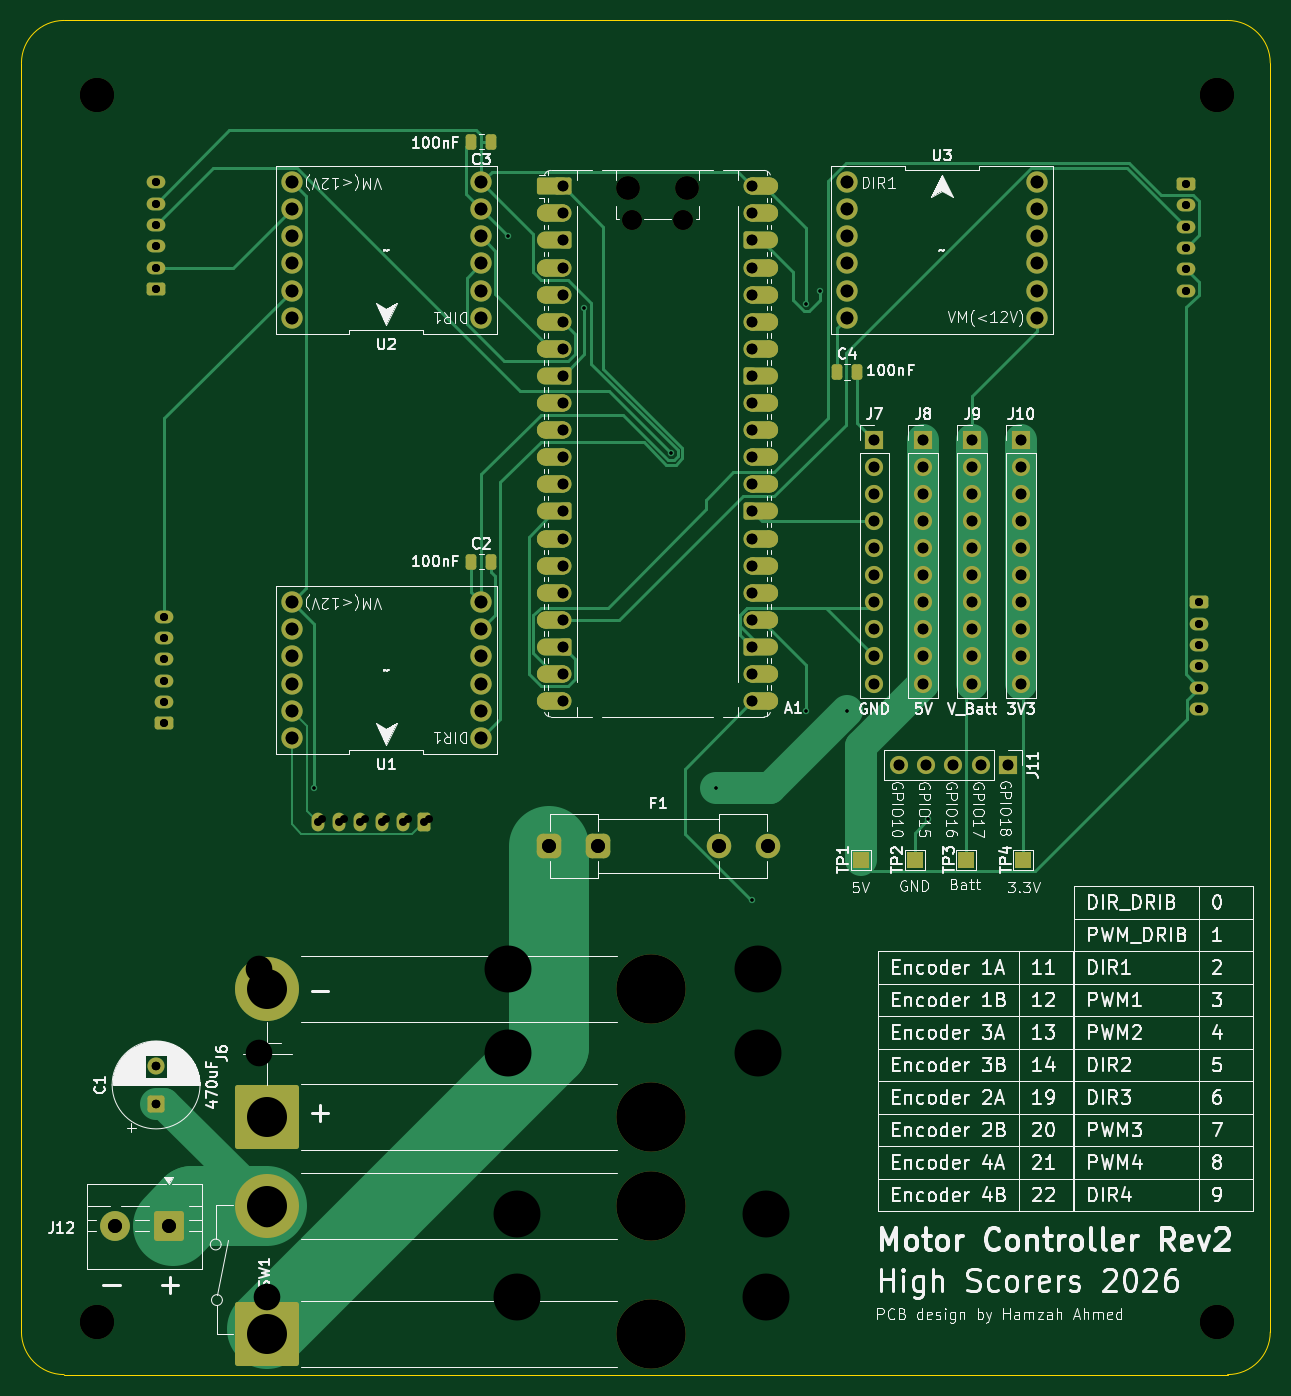
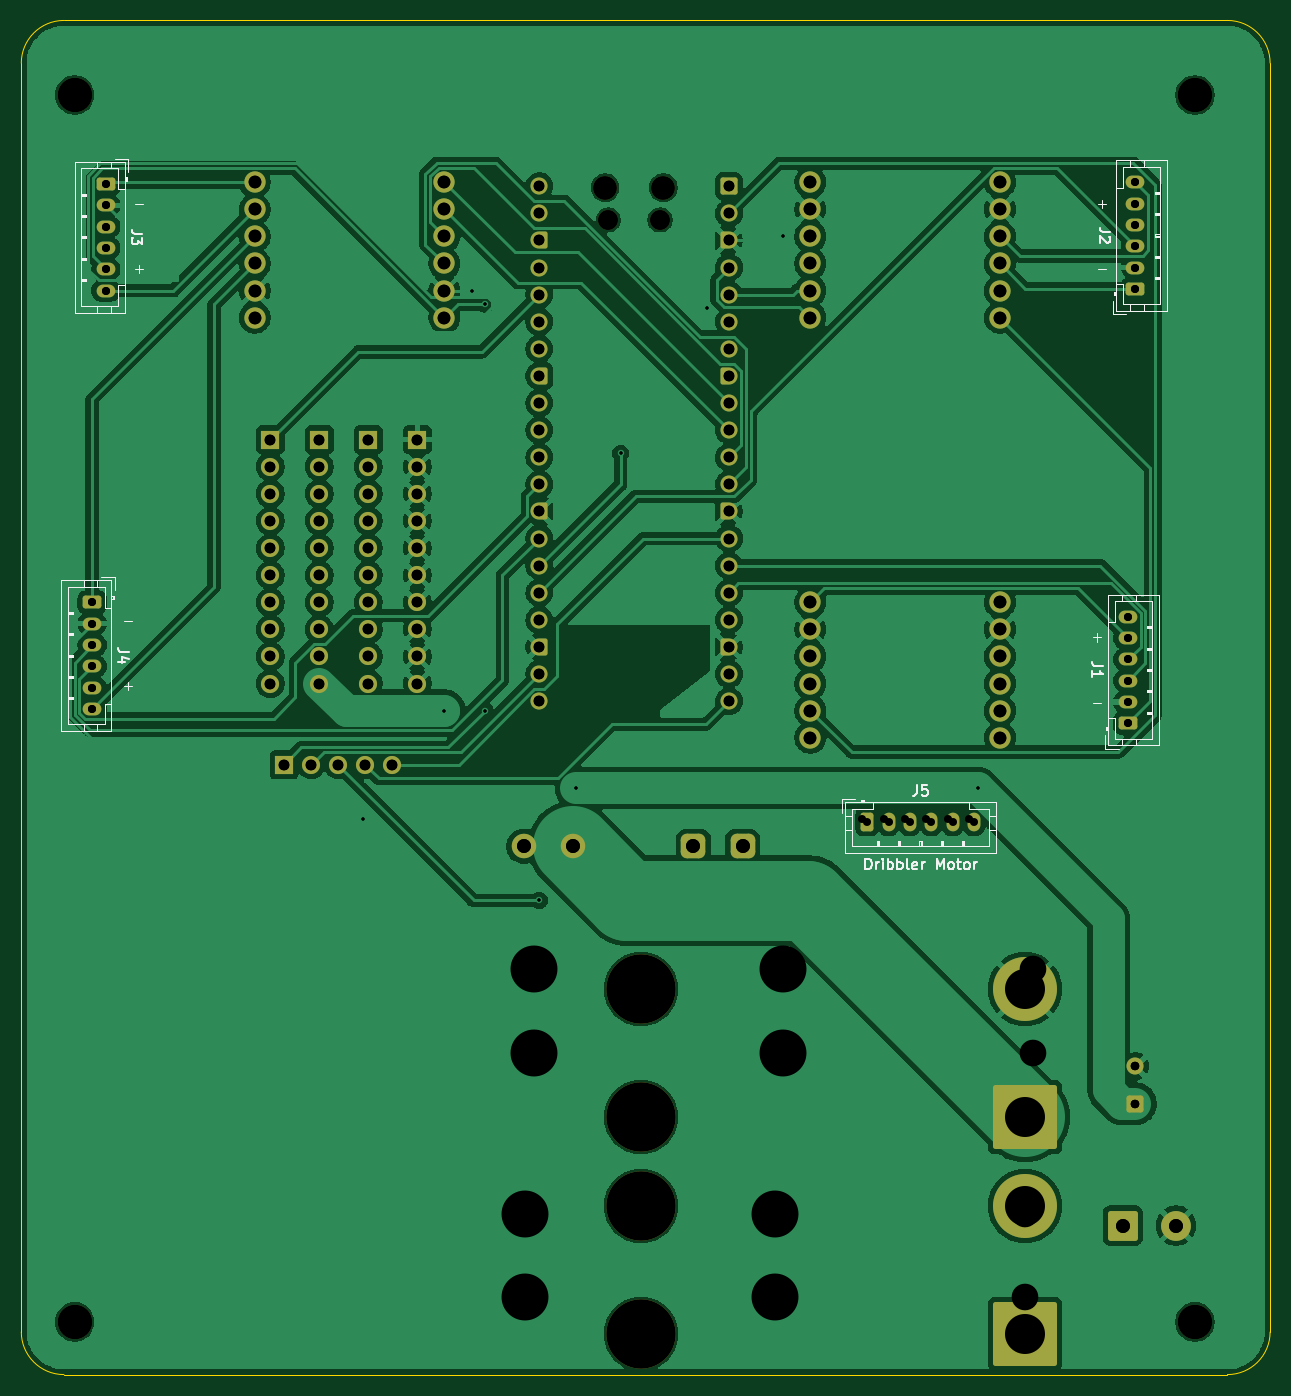
Circuit board: 12 layer files. Board 117.0 x 126.9 mm.
- bottom_copper: motor-controller-pcb-B_Cu.gbr (238400 bytes)
- bottom_mask: motor-controller-pcb-B_Mask.gbr (9124 bytes)
- paste: motor-controller-pcb-B_Paste.gbr (499 bytes)
- bottom_silk: motor-controller-pcb-B_Silkscreen.gbr (21063 bytes)
- outline: motor-controller-pcb-Edge_Cuts.gbr (1045 bytes)
- top_copper: motor-controller-pcb-F_Cu.gbr (30858 bytes)
- top_mask: motor-controller-pcb-F_Mask.gbr (12816 bytes)
- paste: motor-controller-pcb-F_Paste.gbr (1506 bytes)
- top_silk: motor-controller-pcb-F_Silkscreen.gbr (198109 bytes)
- drill: motor-controller-pcb-NPTH.drl (783 bytes)
- drill: motor-controller-pcb-PTH.drl (3342 bytes)
- drill: motor-controller-pcb.drl (3806 bytes)

=== bottom_copper: motor-controller-pcb-B_Cu.gbr (238400 bytes, source omitted) ===
=== bottom_mask: motor-controller-pcb-B_Mask.gbr (9124 bytes, source omitted) ===
=== paste: motor-controller-pcb-B_Paste.gbr ===
G04 #@! TF.GenerationSoftware,KiCad,Pcbnew,9.0.5*
G04 #@! TF.CreationDate,2026-03-09T10:46:01+11:00*
G04 #@! TF.ProjectId,motor-controller-pcb,6d6f746f-722d-4636-9f6e-74726f6c6c65,rev?*
G04 #@! TF.SameCoordinates,Original*
G04 #@! TF.FileFunction,Paste,Bot*
G04 #@! TF.FilePolarity,Positive*
%FSLAX46Y46*%
G04 Gerber Fmt 4.6, Leading zero omitted, Abs format (unit mm)*
G04 Created by KiCad (PCBNEW 9.0.5) date 2026-03-09 10:46:01*
%MOMM*%
%LPD*%
G01*
G04 APERTURE LIST*
G04 APERTURE END LIST*
M02*

=== bottom_silk: motor-controller-pcb-B_Silkscreen.gbr (21063 bytes, source omitted) ===
=== outline: motor-controller-pcb-Edge_Cuts.gbr ===
G04 #@! TF.GenerationSoftware,KiCad,Pcbnew,9.0.5*
G04 #@! TF.CreationDate,2026-03-09T10:46:02+11:00*
G04 #@! TF.ProjectId,motor-controller-pcb,6d6f746f-722d-4636-9f6e-74726f6c6c65,rev?*
G04 #@! TF.SameCoordinates,Original*
G04 #@! TF.FileFunction,Profile,NP*
%FSLAX46Y46*%
G04 Gerber Fmt 4.6, Leading zero omitted, Abs format (unit mm)*
G04 Created by KiCad (PCBNEW 9.0.5) date 2026-03-09 10:46:02*
%MOMM*%
%LPD*%
G01*
G04 APERTURE LIST*
G04 #@! TA.AperFunction,Profile*
%ADD10C,0.050000*%
G04 #@! TD*
G04 APERTURE END LIST*
D10*
X106950000Y-154940000D02*
G75*
G02*
X102950000Y-150940000I0J4000000D01*
G01*
X216000000Y-154940000D02*
X106950000Y-154940000D01*
X220000000Y-32020000D02*
X220000000Y-150940000D01*
X220000000Y-150940000D02*
G75*
G02*
X216000000Y-154940000I-4000000J0D01*
G01*
X106950000Y-28020000D02*
X216000000Y-28020000D01*
X102950000Y-150940000D02*
X102950000Y-32020000D01*
X102950000Y-32020000D02*
G75*
G02*
X106950000Y-28020000I4000000J0D01*
G01*
X216000000Y-28020000D02*
G75*
G02*
X220000000Y-32020000I0J-4000000D01*
G01*
M02*

=== top_copper: motor-controller-pcb-F_Cu.gbr (30858 bytes, source omitted) ===
=== top_mask: motor-controller-pcb-F_Mask.gbr (12816 bytes, source omitted) ===
=== paste: motor-controller-pcb-F_Paste.gbr (1506 bytes, source withheld) ===
=== top_silk: motor-controller-pcb-F_Silkscreen.gbr (198109 bytes, source omitted) ===
=== drill: motor-controller-pcb-NPTH.drl ===
M48
; DRILL file {KiCad 9.0.5} date 2026-03-06T11:48:34+1100
; FORMAT={-:-/ absolute / metric / decimal}
; #@! TF.CreationDate,2026-03-06T11:48:34+11:00
; #@! TF.GenerationSoftware,Kicad,Pcbnew,9.0.5
; #@! TF.FileFunction,NonPlated,1,2,NPTH
FMAT,2
METRIC
; #@! TA.AperFunction,NonPlated,NPTH,ComponentDrill
T1C1.850
; #@! TA.AperFunction,NonPlated,NPTH,ComponentDrill
T2C2.200
; #@! TA.AperFunction,NonPlated,NPTH,ComponentDrill
T3C3.200
; #@! TA.AperFunction,NonPlated,NPTH,ComponentDrill
T4C4.400
%
G90
G05
T1
X160.135Y-46.718
X164.985Y-46.718
T2
X159.835Y-43.688
X165.285Y-43.688
T3
X110.0Y-35.0
X110.0Y-150.0
X215.0Y-35.0
X215.0Y-150.0
T4
X148.59Y-116.97
X148.59Y-124.77
X149.352Y-139.901
X149.352Y-147.701
X171.99Y-116.97
X171.99Y-124.77
X172.752Y-139.901
X172.752Y-147.701
M30

=== drill: motor-controller-pcb-PTH.drl ===
M48
; DRILL file {KiCad 9.0.5} date 2026-03-06T11:48:34+1100
; FORMAT={-:-/ absolute / metric / decimal}
; #@! TF.CreationDate,2026-03-06T11:48:34+11:00
; #@! TF.GenerationSoftware,Kicad,Pcbnew,9.0.5
; #@! TF.FileFunction,Plated,1,2,PTH
FMAT,2
METRIC
; #@! TA.AperFunction,Plated,PTH,ViaDrill
T1C0.300
; #@! TA.AperFunction,Plated,PTH,ComponentDrill
T2C0.750
; #@! TA.AperFunction,Plated,PTH,ComponentDrill
T3C0.800
; #@! TA.AperFunction,Plated,PTH,ComponentDrill
T4C1.000
; #@! TA.AperFunction,Plated,PTH,ComponentDrill
T5C1.190
; #@! TA.AperFunction,Plated,PTH,ComponentDrill
T6C1.300
; #@! TA.AperFunction,Plated,PTH,ComponentDrill
T7C2.500
%
G90
G05
T1
X130.33Y-99.959
X148.59Y-48.26
X155.717Y-54.935
X163.83Y-68.58
X168.011Y-99.959
X171.45Y-110.49
X176.53Y-54.61
X176.53Y-92.71
X177.8Y-53.34
X180.34Y-92.71
X187.96Y-102.87
T2
X115.57Y-43.18
X115.57Y-45.18
X115.57Y-47.18
X115.57Y-49.18
X115.57Y-51.18
X115.57Y-53.18
X116.29Y-83.9
X116.29Y-85.9
X116.29Y-87.9
X116.29Y-89.9
X116.29Y-91.9
X116.29Y-93.9
X131.16Y-102.87
X133.16Y-102.87
X135.16Y-102.87
X137.16Y-102.87
X139.16Y-102.87
X141.16Y-102.87
X212.09Y-43.34
X212.09Y-45.34
X212.09Y-47.34
X212.09Y-49.34
X212.09Y-51.34
X212.09Y-53.34
X213.36Y-82.55
X213.36Y-84.55
X213.36Y-86.55
X213.36Y-88.55
X213.36Y-90.55
X213.36Y-92.55
T3
X115.57Y-126.04
X115.57Y-129.54
T4
X153.67Y-43.557
X153.67Y-46.097
X153.67Y-48.637
X153.67Y-51.177
X153.67Y-53.717
X153.67Y-56.258
X153.67Y-58.797
X153.67Y-61.337
X153.67Y-63.877
X153.67Y-66.418
X153.67Y-68.957
X153.67Y-71.498
X153.67Y-74.037
X153.67Y-76.578
X153.67Y-79.117
X153.67Y-81.657
X153.67Y-84.197
X153.67Y-86.737
X153.67Y-89.277
X153.67Y-91.817
X171.45Y-43.557
X171.45Y-46.097
X171.45Y-48.637
X171.45Y-51.177
X171.45Y-53.717
X171.45Y-56.258
X171.45Y-58.797
X171.45Y-61.337
X171.45Y-63.877
X171.45Y-66.418
X171.45Y-68.957
X171.45Y-71.498
X171.45Y-74.037
X171.45Y-76.578
X171.45Y-79.117
X171.45Y-81.657
X171.45Y-84.197
X171.45Y-86.737
X171.45Y-89.277
X171.45Y-91.817
X182.88Y-67.31
X182.88Y-69.85
X182.88Y-72.39
X182.88Y-74.93
X182.88Y-77.47
X182.88Y-80.01
X182.88Y-82.55
X182.88Y-85.09
X182.88Y-87.63
X182.88Y-90.17
X185.22Y-97.79
X187.47Y-67.31
X187.47Y-69.85
X187.47Y-72.39
X187.47Y-74.93
X187.47Y-77.47
X187.47Y-80.01
X187.47Y-82.55
X187.47Y-85.09
X187.47Y-87.63
X187.47Y-90.17
X187.76Y-97.79
X190.3Y-97.79
X192.06Y-67.31
X192.06Y-69.85
X192.06Y-72.39
X192.06Y-74.93
X192.06Y-77.47
X192.06Y-80.01
X192.06Y-82.55
X192.06Y-85.09
X192.06Y-87.63
X192.06Y-90.17
X192.84Y-97.79
X195.38Y-97.79
X196.65Y-67.31
X196.65Y-69.85
X196.65Y-72.39
X196.65Y-74.93
X196.65Y-77.47
X196.65Y-80.01
X196.65Y-82.55
X196.65Y-85.09
X196.65Y-87.63
X196.65Y-90.17
T5
X128.27Y-43.18
X128.27Y-45.72
X128.27Y-48.26
X128.27Y-50.8
X128.27Y-53.34
X128.27Y-55.88
X128.27Y-82.55
X128.27Y-85.09
X128.27Y-87.63
X128.27Y-90.17
X128.27Y-92.71
X128.27Y-95.25
X146.05Y-43.18
X146.05Y-45.72
X146.05Y-48.26
X146.05Y-50.8
X146.05Y-53.34
X146.05Y-55.88
X146.05Y-82.55
X146.05Y-85.09
X146.05Y-87.63
X146.05Y-90.17
X146.05Y-92.71
X146.05Y-95.25
X180.34Y-43.18
X180.34Y-45.72
X180.34Y-48.26
X180.34Y-50.8
X180.34Y-53.34
X180.34Y-55.88
X198.12Y-43.18
X198.12Y-45.72
X198.12Y-48.26
X198.12Y-50.8
X198.12Y-53.34
X198.12Y-55.88
T6
X111.76Y-140.97
X116.76Y-140.97
X152.4Y-105.41
X157.0Y-105.41
X168.3Y-105.41
X172.9Y-105.41
T7
X125.19Y-116.97
X125.19Y-124.77
X125.952Y-139.901
X125.952Y-147.701
M30

=== drill: motor-controller-pcb.drl ===
M48
; DRILL file {KiCad 9.0.5} date 2026-03-09T10:46:34+1100
; FORMAT={-:-/ absolute / metric / decimal}
; #@! TF.CreationDate,2026-03-09T10:46:34+11:00
; #@! TF.GenerationSoftware,Kicad,Pcbnew,9.0.5
; #@! TF.FileFunction,MixedPlating,1,2
FMAT,2
METRIC
; #@! TA.AperFunction,Plated,PTH,ViaDrill
T1C0.300
; #@! TA.AperFunction,Plated,PTH,ComponentDrill
T2C0.750
; #@! TA.AperFunction,Plated,PTH,ComponentDrill
T3C0.800
; #@! TA.AperFunction,Plated,PTH,ComponentDrill
T4C1.000
; #@! TA.AperFunction,Plated,PTH,ComponentDrill
T5C1.190
; #@! TA.AperFunction,Plated,PTH,ComponentDrill
T6C1.300
; #@! TA.AperFunction,Plated,PTH,ComponentDrill
T7C3.750
; #@! TA.AperFunction,NonPlated,NPTH,ComponentDrill
T8C1.850
; #@! TA.AperFunction,NonPlated,NPTH,ComponentDrill
T9C2.200
; #@! TA.AperFunction,NonPlated,NPTH,ComponentDrill
T10C3.200
; #@! TA.AperFunction,NonPlated,NPTH,ComponentDrill
T11C6.500
%
G90
G05
T1
X130.33Y-99.959
X148.59Y-48.26
X155.717Y-54.935
X163.83Y-68.58
X168.011Y-99.959
X171.45Y-110.49
X176.53Y-54.61
X176.53Y-92.71
X177.8Y-53.34
X180.34Y-92.71
X187.96Y-102.87
T2
X115.57Y-43.18
X115.57Y-45.18
X115.57Y-47.18
X115.57Y-49.18
X115.57Y-51.18
X115.57Y-53.18
X116.29Y-83.9
X116.29Y-85.9
X116.29Y-87.9
X116.29Y-89.9
X116.29Y-91.9
X116.29Y-93.9
X130.716Y-103.124
X132.716Y-103.124
X134.716Y-103.124
X136.716Y-103.124
X138.716Y-103.124
X140.716Y-103.124
X212.09Y-43.34
X212.09Y-45.34
X212.09Y-47.34
X212.09Y-49.34
X212.09Y-51.34
X212.09Y-53.34
X213.36Y-82.55
X213.36Y-84.55
X213.36Y-86.55
X213.36Y-88.55
X213.36Y-90.55
X213.36Y-92.55
T3
X115.57Y-126.04
X115.57Y-129.54
T4
X153.67Y-43.557
X153.67Y-46.097
X153.67Y-48.637
X153.67Y-51.177
X153.67Y-53.717
X153.67Y-56.258
X153.67Y-58.797
X153.67Y-61.337
X153.67Y-63.877
X153.67Y-66.418
X153.67Y-68.957
X153.67Y-71.498
X153.67Y-74.037
X153.67Y-76.578
X153.67Y-79.117
X153.67Y-81.657
X153.67Y-84.197
X153.67Y-86.737
X153.67Y-89.277
X153.67Y-91.817
X171.45Y-43.557
X171.45Y-46.097
X171.45Y-48.637
X171.45Y-51.177
X171.45Y-53.717
X171.45Y-56.258
X171.45Y-58.797
X171.45Y-61.337
X171.45Y-63.877
X171.45Y-66.418
X171.45Y-68.957
X171.45Y-71.498
X171.45Y-74.037
X171.45Y-76.578
X171.45Y-79.117
X171.45Y-81.657
X171.45Y-84.197
X171.45Y-86.737
X171.45Y-89.277
X171.45Y-91.817
X182.88Y-67.31
X182.88Y-69.85
X182.88Y-72.39
X182.88Y-74.93
X182.88Y-77.47
X182.88Y-80.01
X182.88Y-82.55
X182.88Y-85.09
X182.88Y-87.63
X182.88Y-90.17
X185.22Y-97.79
X187.47Y-67.31
X187.47Y-69.85
X187.47Y-72.39
X187.47Y-74.93
X187.47Y-77.47
X187.47Y-80.01
X187.47Y-82.55
X187.47Y-85.09
X187.47Y-87.63
X187.47Y-90.17
X187.76Y-97.79
X190.3Y-97.79
X192.06Y-67.31
X192.06Y-69.85
X192.06Y-72.39
X192.06Y-74.93
X192.06Y-77.47
X192.06Y-80.01
X192.06Y-82.55
X192.06Y-85.09
X192.06Y-87.63
X192.06Y-90.17
X192.84Y-97.79
X195.38Y-97.79
X196.65Y-67.31
X196.65Y-69.85
X196.65Y-72.39
X196.65Y-74.93
X196.65Y-77.47
X196.65Y-80.01
X196.65Y-82.55
X196.65Y-85.09
X196.65Y-87.63
X196.65Y-90.17
T5
X128.27Y-43.18
X128.27Y-45.72
X128.27Y-48.26
X128.27Y-50.8
X128.27Y-53.34
X128.27Y-55.88
X128.27Y-82.55
X128.27Y-85.09
X128.27Y-87.63
X128.27Y-90.17
X128.27Y-92.71
X128.27Y-95.25
X146.05Y-43.18
X146.05Y-45.72
X146.05Y-48.26
X146.05Y-50.8
X146.05Y-53.34
X146.05Y-55.88
X146.05Y-82.55
X146.05Y-85.09
X146.05Y-87.63
X146.05Y-90.17
X146.05Y-92.71
X146.05Y-95.25
X180.34Y-43.18
X180.34Y-45.72
X180.34Y-48.26
X180.34Y-50.8
X180.34Y-53.34
X180.34Y-55.88
X198.12Y-43.18
X198.12Y-45.72
X198.12Y-48.26
X198.12Y-50.8
X198.12Y-53.34
X198.12Y-55.88
T6
X111.76Y-140.97
X116.76Y-140.97
X152.4Y-105.41
X157.0Y-105.41
X168.3Y-105.41
X172.9Y-105.41
T7
X125.925Y-118.81
X125.925Y-130.81
X125.925Y-139.13
X125.925Y-151.13
T8
X160.135Y-46.718
X164.985Y-46.718
T9
X159.835Y-43.688
X165.285Y-43.688
T10
X110.0Y-35.0
X110.0Y-150.0
X215.0Y-35.0
X215.0Y-150.0
T11
X161.925Y-118.81
X161.925Y-130.81
X161.925Y-139.13
X161.925Y-151.13
M30
